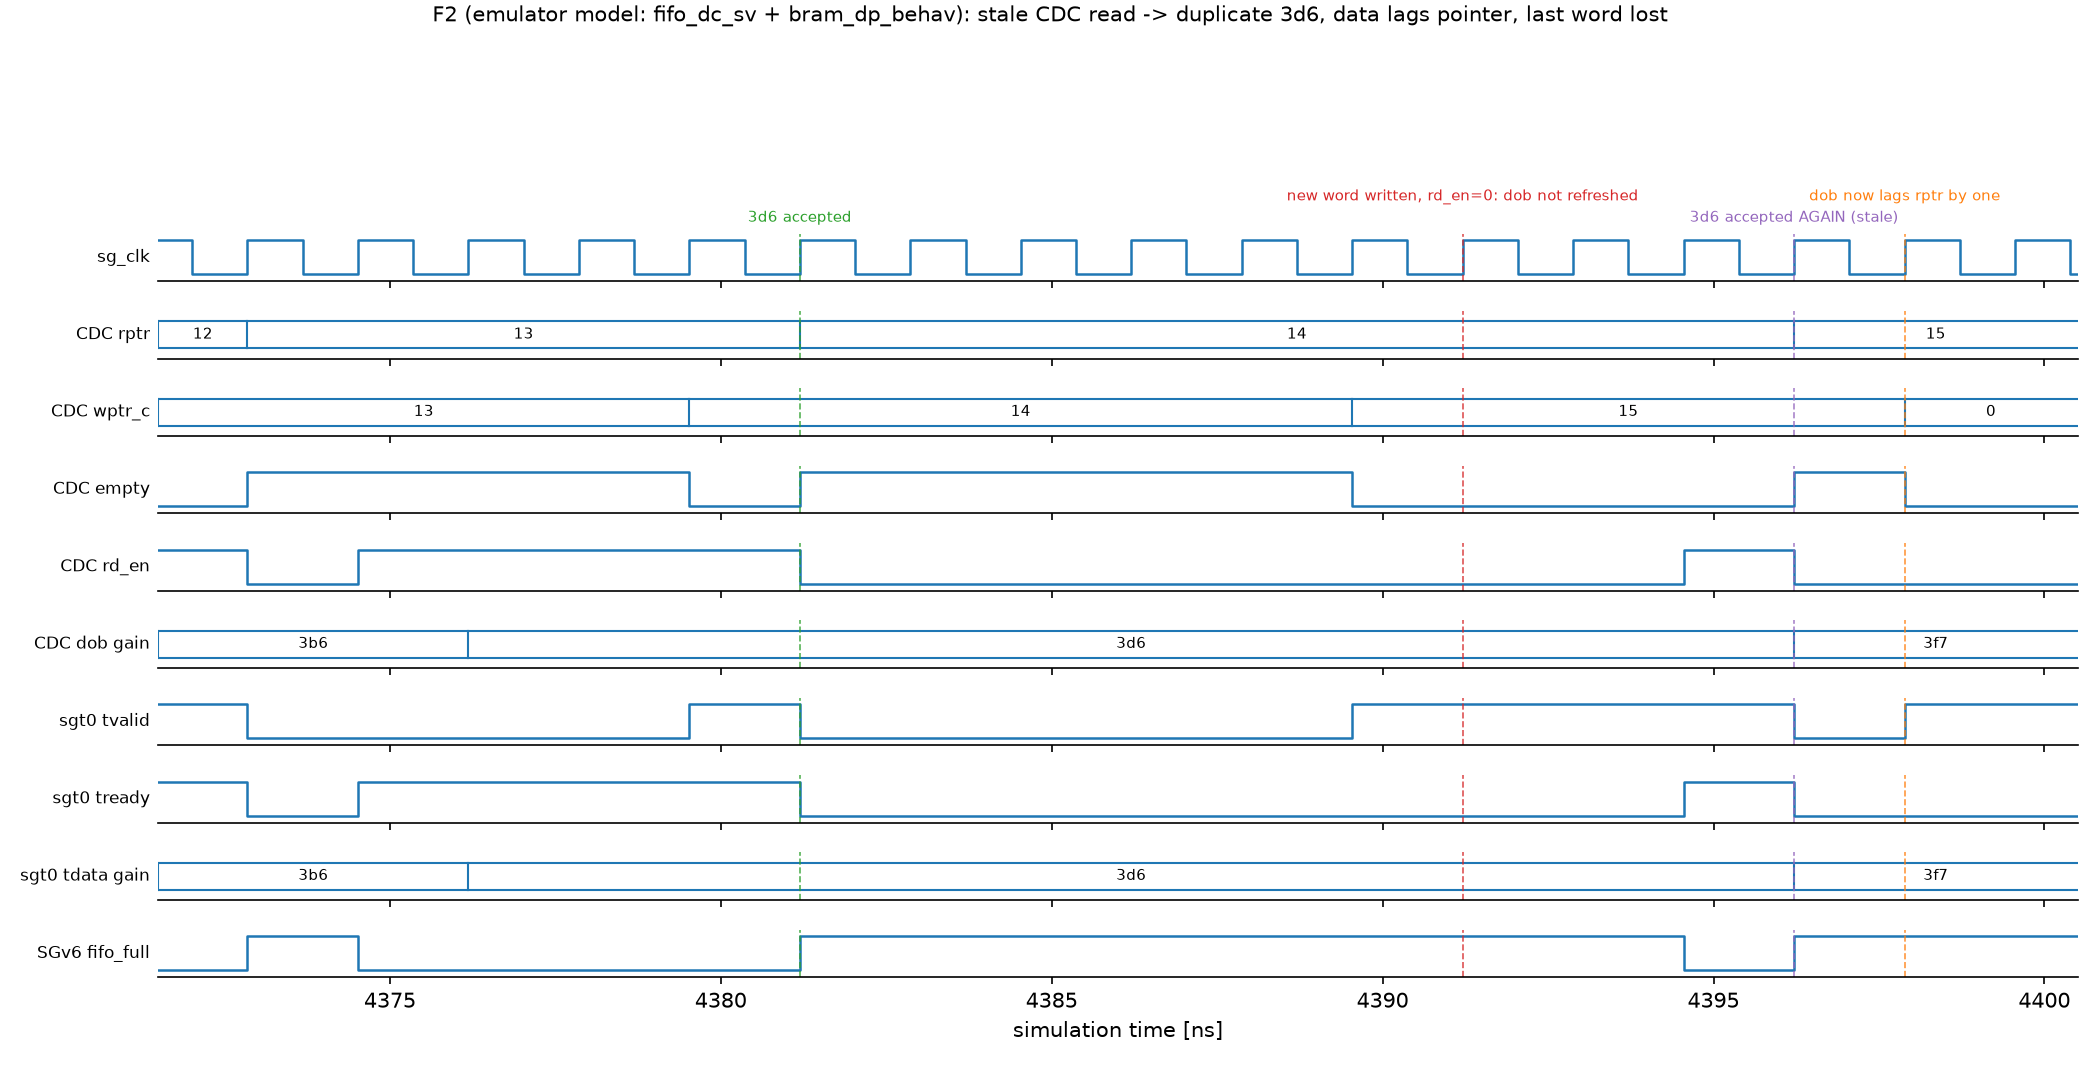

The table this chart was drawn from, first rows:
edge_time_ns, CDC rptr, CDC wptr_c, CDC empty, CDC rd_en, CDC dob gain, sgt0 tvalid, sgt0 tready, sgt0 tdata gain, SGv6 fifo_full
4373, 12, 13, 0, 1, 3b6, 1, 1, 3b6, 0
4375, 13, 13, 1, 0, 3b6, 0, 0, 3b6, 1
4376, 13, 13, 1, 1, 3b6, 0, 1, 3b6, 0
4378, 13, 13, 1, 1, 3d6, 0, 1, 3d6, 0
4380, 13, 13, 1, 1, 3d6, 0, 1, 3d6, 0
4381, 13, 14, 0, 1, 3d6, 1, 1, 3d6, 0
4383, 14, 14, 1, 0, 3d6, 0, 0, 3d6, 1
4385, 14, 14, 1, 0, 3d6, 0, 0, 3d6, 1
4386, 14, 14, 1, 0, 3d6, 0, 0, 3d6, 1
4388, 14, 14, 1, 0, 3d6, 0, 0, 3d6, 1
4390, 14, 14, 1, 0, 3d6, 0, 0, 3d6, 1
4391, 14, 15, 0, 0, 3d6, 1, 0, 3d6, 1
4393, 14, 15, 0, 0, 3d6, 1, 0, 3d6, 1
4395, 14, 15, 0, 0, 3d6, 1, 0, 3d6, 1
4396, 14, 15, 0, 1, 3d6, 1, 1, 3d6, 0
4398, 15, 15, 1, 0, 3f7, 0, 0, 3f7, 1
4400, 15, 0, 0, 0, 3f7, 1, 0, 3f7, 1
